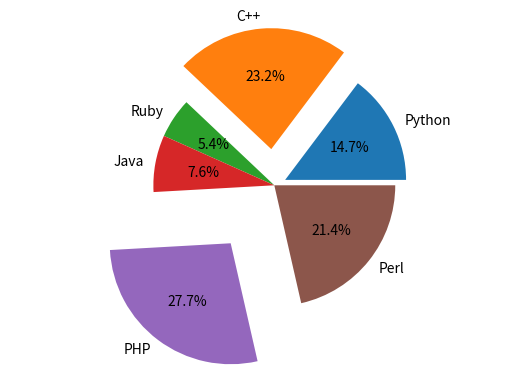

Generate this figure with matplotlib:

import matplotlib.pyplot as plt

labels = ["Python", "C++", "Ruby", "Java", "PHP", "Perl"]
sizes = [33, 52, 12, 17, 62, 48]
separated = (.1, .3, 0, 0, .6, 0)

plt.pie(sizes, labels=labels, autopct="%1.1f%%", explode=separated)
plt.axis("equal")

plt.show()